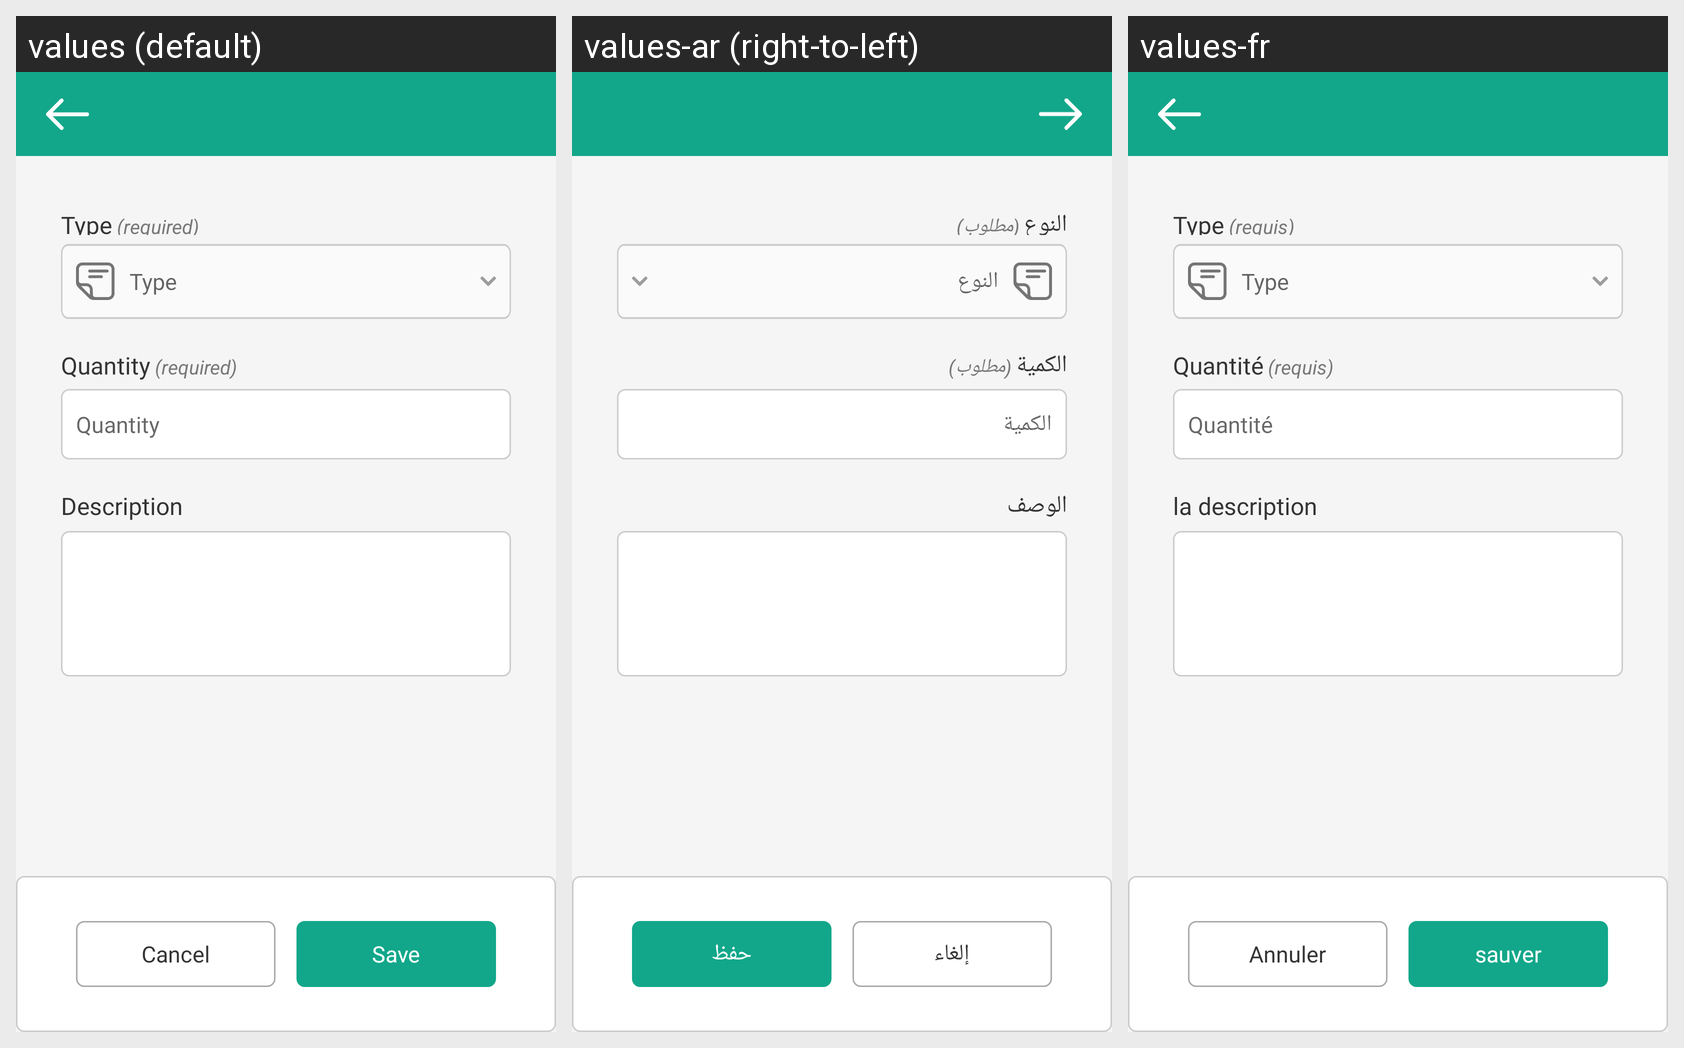

This grid shows one Android layout under several languages. Give, for every string resource on the screen, its name, the default text and each shown locale's text.
Android screen res/layout/fragment_addnonarch.xml rendered under 3 locales, left to right: values (default), values-ar (right-to-left), values-fr. Device: Nexus 5 (rendered at 1080×1920; each locale shown at half size, 540×960, under a caption strip naming it); theme AppTheme.
Strings drawn on this screen, with the default value and each locale's value (text and hints the layout hard-codes, and strings that could not be matched under every locale, appear in the picture but are not listed):

type
  values: Type
  values-ar: النوع
  values-fr: Type

required
  values: (required)
  values-ar: (مطلوب)
  values-fr: (requis)

quantity
  values: Quantity
  values-ar: الكمية
  values-fr: Quantité

description
  values: Description
  values-ar: الوصف
  values-fr: la description

cancel
  values: Cancel
  values-ar: إلغاء
  values-fr: Annuler

save
  values: Save
  values-ar: حفظ
  values-fr: sauver
